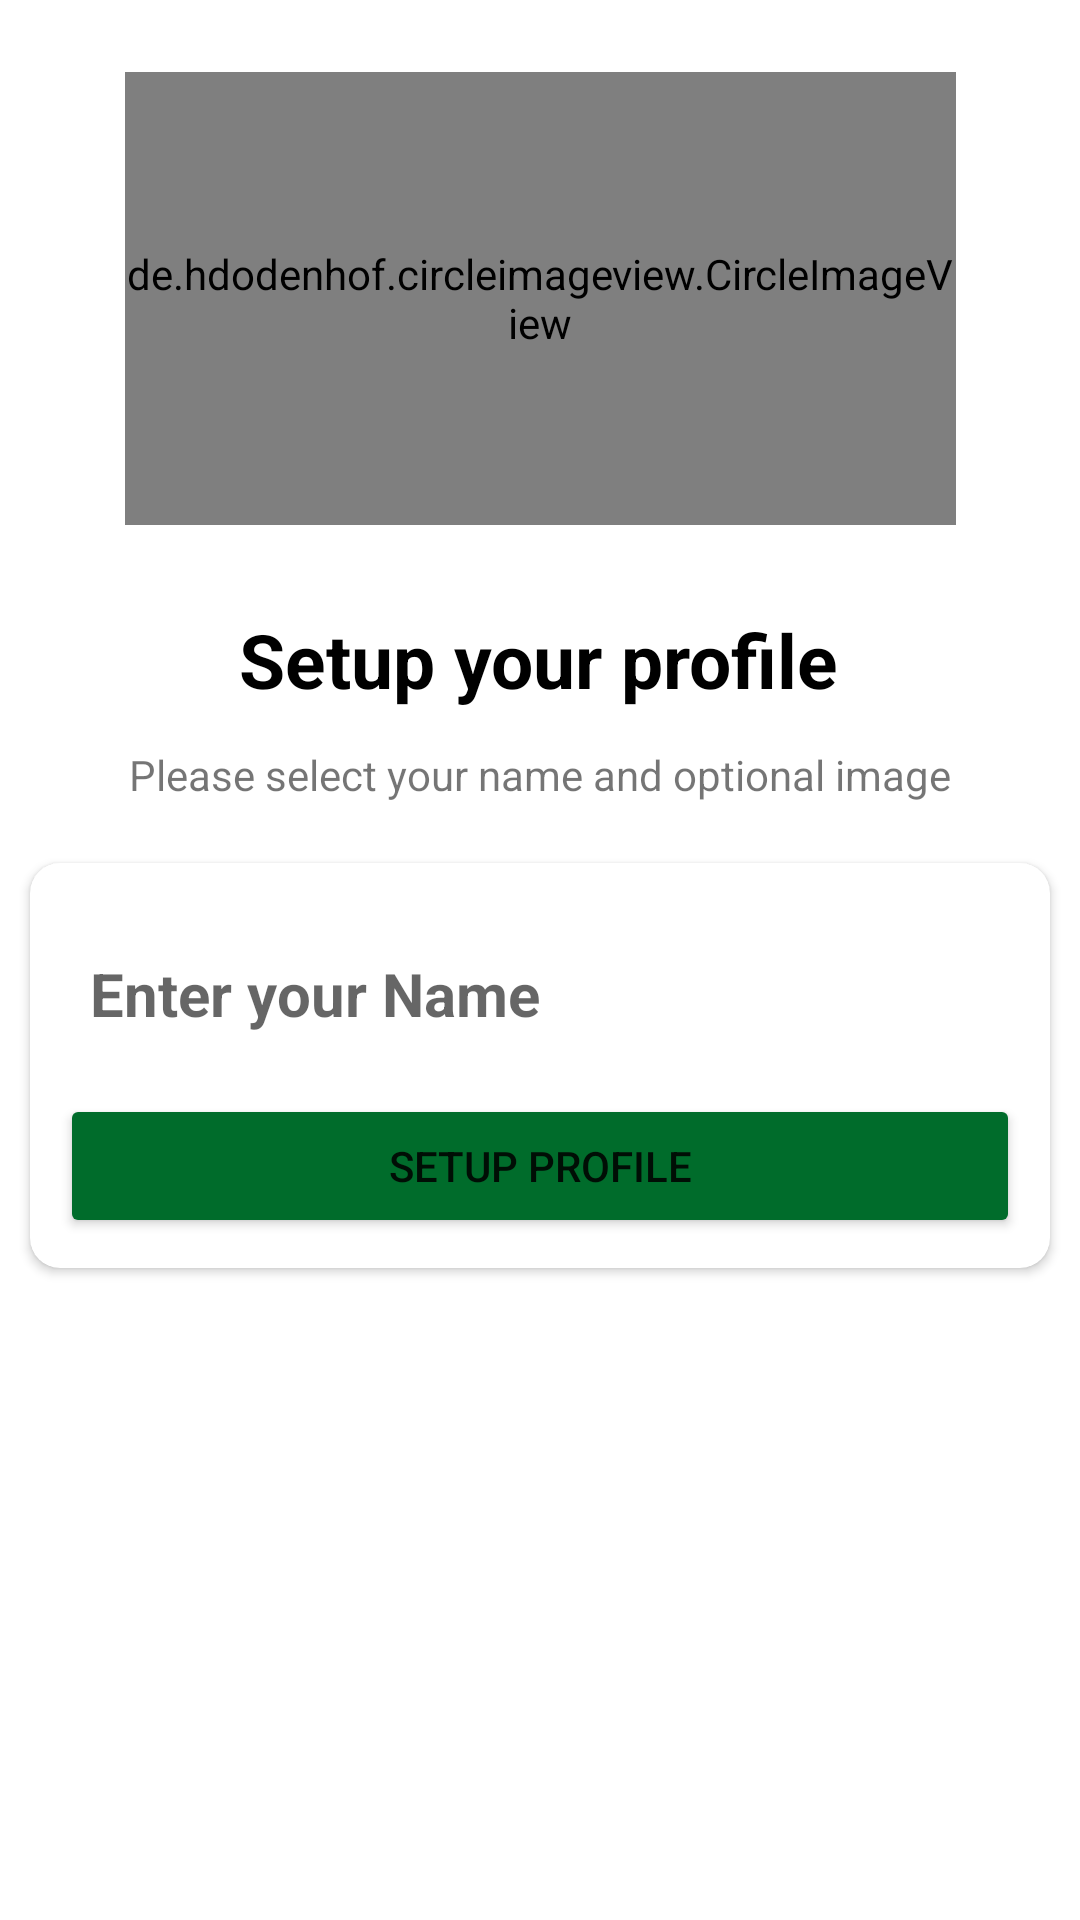

Layout XML and referenced resources for this Android screen:
<!-- AndroidManifest.xml: application theme Theme.IndianWhatsApp -->
<!-- res/layout/activity_user_profile.xml -->
<?xml version="1.0" encoding="utf-8"?>
<androidx.constraintlayout.widget.ConstraintLayout xmlns:android="http://schemas.android.com/apk/res/android"
    xmlns:app="http://schemas.android.com/apk/res-auto"
    xmlns:tools="http://schemas.android.com/tools"
    android:layout_width="match_parent"
    android:layout_height="match_parent"
    tools:context=".Activitys.PhoneNumberActivity">

    <de.hdodenhof.circleimageview.CircleImageView
        xmlns:app="http://schemas.android.com/apk/res-auto"
        android:id="@+id/profile_image"
        android:src="@drawable/user"
        app:civ_border_width="2dp"
        android:layout_width="277dp"
        android:layout_height="151dp"
        android:layout_marginStart="58dp"
        android:layout_marginTop="24dp"
        android:layout_marginEnd="58dp"
        app:layout_constraintEnd_toEndOf="parent"
        app:layout_constraintStart_toStartOf="parent"
        app:layout_constraintTop_toTopOf="parent" />

    <TextView
        android:id="@+id/textView"
        android:layout_width="wrap_content"
        android:layout_height="wrap_content"
        android:layout_marginTop="28dp"
        android:text="Setup your profile"
        android:textStyle="bold"
        android:textSize="25sp"
        android:textColor="@color/black"
        app:layout_constraintEnd_toEndOf="parent"
        app:layout_constraintHorizontal_bias="0.498"
        app:layout_constraintStart_toStartOf="parent"
        app:layout_constraintTop_toBottomOf="@+id/profile_image" />

    <TextView
        android:id="@+id/textView2"
        android:layout_width="wrap_content"
        android:layout_height="wrap_content"
        android:layout_marginTop="12dp"
        android:text="Please select your name and optional image"
        app:layout_constraintEnd_toEndOf="parent"
        app:layout_constraintStart_toStartOf="parent"
        app:layout_constraintTop_toBottomOf="@+id/textView" />

    <androidx.cardview.widget.CardView
        android:layout_width="match_parent"
        android:layout_height="wrap_content"
        app:layout_constraintEnd_toEndOf="parent"
        app:layout_constraintStart_toStartOf="parent"
        android:layout_marginLeft="10dp"
        android:layout_marginRight="10dp"
        android:layout_marginTop="20dp"
        app:cardCornerRadius="10dp"
        app:layout_constraintTop_toBottomOf="@+id/textView2" >

        <LinearLayout
            android:layout_width="match_parent"
            android:layout_height="match_parent"
            android:padding="10dp"
            android:orientation="vertical">

                <EditText
                    android:id="@+id/nameBox"
                    android:layout_width="match_parent"
                    android:layout_height="wrap_content"
                    android:hint="Enter your Name"
                    android:textSize="20sp"
                    android:textStyle="bold"
                    android:layout_marginTop="10dp"
                    android:padding="10dp"
                    android:background="@drawable/edittext_outline" />
            <Button
                android:id="@+id/continuebtn"
                android:layout_width="match_parent"
                android:layout_height="wrap_content"
                android:layout_marginTop="10dp"
                android:backgroundTint="#006C2B"
                android:text="setup profile" />
        </LinearLayout>
    </androidx.cardview.widget.CardView>
</androidx.constraintlayout.widget.ConstraintLayout>
<!-- resources referenced by this layout -->
<resources>
  <color name="black">#FF000000</color>
  <!-- drawable edittext_outline (drawable) -->
  <?xml version="1.0" encoding="utf-8"?>
  <shape xmlns:android="http://schemas.android.com/apk/res/android">
      <stroke android:color="@color/white"
          android:width="1dp"/>
      <corners android:radius="10dp"/>
  
  </shape>
  <style name="Theme.IndianWhatsApp" parent="Theme.MaterialComponents.DayNight.DarkActionBar">
          
          <item name="colorPrimary">@color/green</item>
          <item name="colorPrimaryVariant">@color/greenDark</item>
          <item name="colorOnPrimary">@color/white</item>
          
          <item name="colorSecondary">@color/teal_200</item>
          <item name="colorSecondaryVariant">@color/teal_700</item>
          <item name="colorOnSecondary">@color/black</item>
          
          <item name="android:statusBarColor" tools:targetApi="l">?attr/colorPrimaryVariant</item>
          
      </style>
  <color name="white">#FFFFFFFF</color>
  <color name="green">#32975A</color>
  <color name="greenDark">#0A873B</color>
  <color name="teal_200">#FF03DAC5</color>
  <color name="teal_700">#FF018786</color>
</resources>
